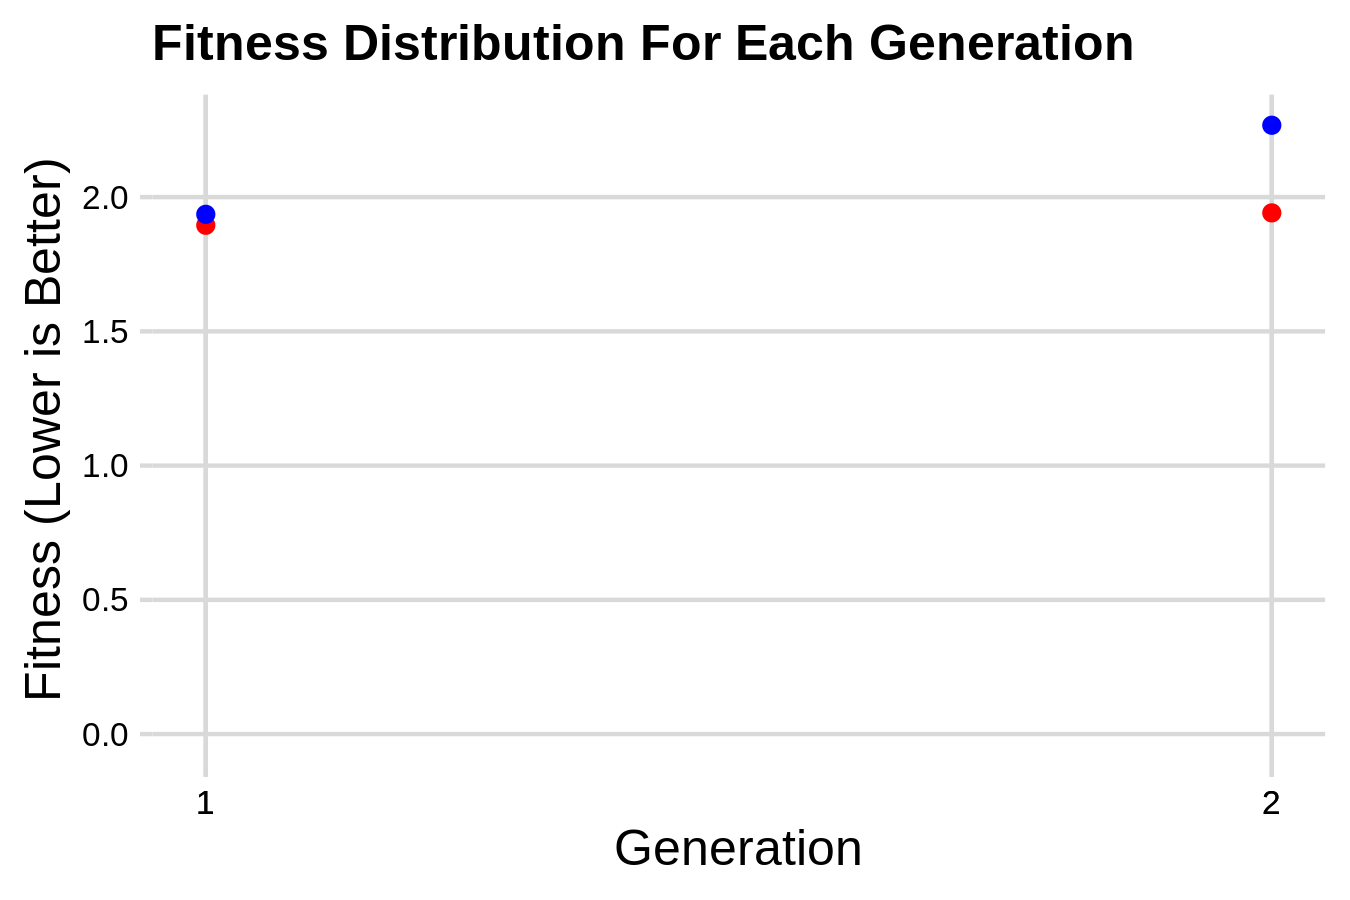

Values plotted in this chart, from the file beside it:
agent_id, generation_number, fitness, p_11, p_22, p_33, p_44, q_11, q_22, q_33, q_44, r_11, r_22, r_33, r_44
1, 1, 2.302, 0.3742, 0.4429, 0.4063, 0.402, 0.6633, 0.5389, 0.4841, 0.5304, 0.5006, 0.7144, 0.59, 0.4467
2, 1, 1.936, 0.5131, 0.4226, 0.5477, 0.521, 0.4442, 0.496, 0.6154, 0.6682, 0.424, 0.3202, 0.3121, 0.5703
3, 1, 1.895, 0.5997, 0.448, 0.5362, 0.4524, 0.2802, 0.4237, 0.632, 0.5815, 0.4754, 0.5956, 0.4789, 0.669
4, 2, 1.941, 0.5963, 0.4054, 0.5555, 0.4435, 0.2621, 0.4255, 0.6184, 0.6694, 0.4183, 0.5895, 0.3037, 0.561
5, 2, 2.268, 0.6009, 0.4255, 0.5529, 0.5108, 0.281, 0.4981, 0.6389, 0.6839, 0.4415, 0.5948, 0.484, 0.5732
6, 2, 2.786, 0.366, 0.4614, 0.4111, 0.4135, 0.6636, 0.529, 0.6288, 0.5338, 0.484, 0.7294, 0.4691, 0.6618
